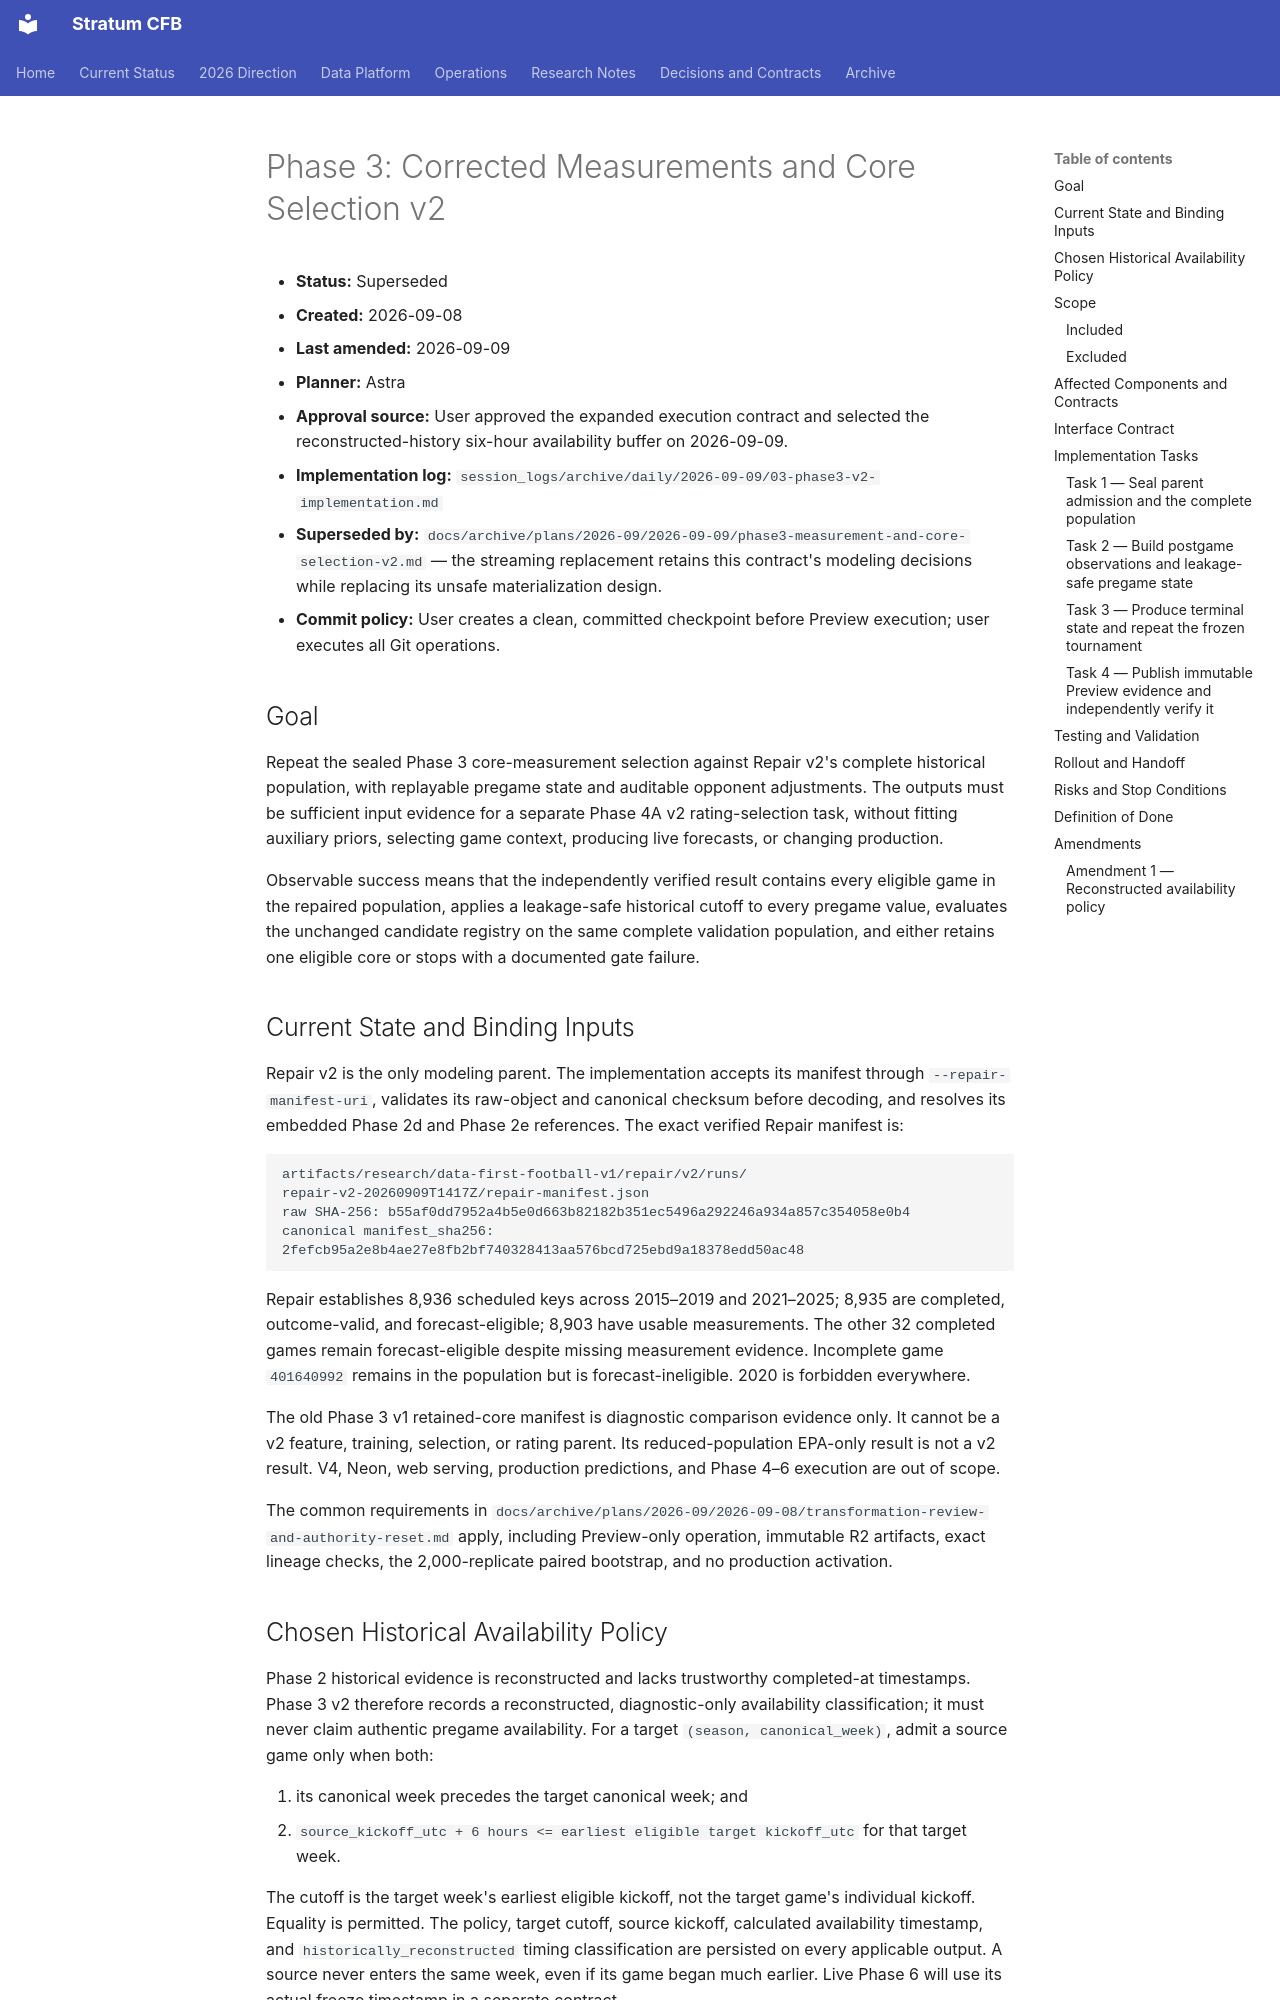

repository: connorkitchings/CKsPicks-CFB · page: archive/plans/2026-09/2026-09-08/phase3-measurement-and-core-selection-v2/index.html · generator: mkdocs

# Phase 3: Corrected Measurements and Core Selection v2

- **Status:** Superseded
- **Created:** 2026-09-08
- **Last amended:** 2026-09-09
- **Planner:** Astra
- **Approval source:** User approved the expanded execution contract and selected the reconstructed-history six-hour availability buffer on 2026-09-09.
- **Implementation log:** `session_logs/archive/daily/2026-09-09/03-phase3-v2-implementation.md`
- **Superseded by:** `docs/archive/plans/2026-09/2026-09-09/phase3-measurement-and-core-selection-v2.md` — the streaming replacement retains this contract's modeling decisions while replacing its unsafe materialization design.
- **Commit policy:** User creates a clean, committed checkpoint before Preview execution; user executes all Git operations.

## Goal

Repeat the sealed Phase 3 core-measurement selection against Repair v2's complete
historical population, with replayable pregame state and auditable opponent
adjustments. The outputs must be sufficient input evidence for a separate Phase
4A v2 rating-selection task, without fitting auxiliary priors, selecting game
context, producing live forecasts, or changing production.

Observable success means that the independently verified result contains every
eligible game in the repaired population, applies a leakage-safe historical
cutoff to every pregame value, evaluates the unchanged candidate registry on the
same complete validation population, and either retains one eligible core or
stops with a documented gate failure.

## Current State and Binding Inputs

Repair v2 is the only modeling parent. The implementation accepts its manifest
through `--repair-manifest-uri`, validates its raw-object and canonical checksum
before decoding, and resolves its embedded Phase 2d and Phase 2e references.
The exact verified Repair manifest is:

```text
artifacts/research/data-first-football-v1/repair/v2/runs/
repair-v2-20260909T1417Z/repair-manifest.json
raw SHA-256: b55af0dd7952a4b5e0d663b82182b351ec5496a292246a934a857c354058e0b4
canonical manifest_sha256: 2fefcb95a2e8b4ae27e8fb2bf740328413aa576bcd725ebd9a18378edd50ac48
```

Repair establishes 8,936 scheduled keys across 2015–2019 and 2021–2025; 8,935
are completed, outcome-valid, and forecast-eligible; 8,903 have usable
measurements. The other 32 completed games remain forecast-eligible despite
missing measurement evidence. Incomplete game `401640992` remains in the
population but is forecast-ineligible. 2020 is forbidden everywhere.

The old Phase 3 v1 retained-core manifest is diagnostic comparison evidence
only. It cannot be a v2 feature, training, selection, or rating parent. Its
reduced-population EPA-only result is not a v2 result. V4, Neon, web serving,
production predictions, and Phase 4–6 execution are out of scope.

The common requirements in
`docs/archive/plans/2026-09/2026-09-08/transformation-review-and-authority-reset.md` apply,
including Preview-only operation, immutable R2 artifacts, exact lineage checks,
the 2,000-replicate paired bootstrap, and no production activation.
